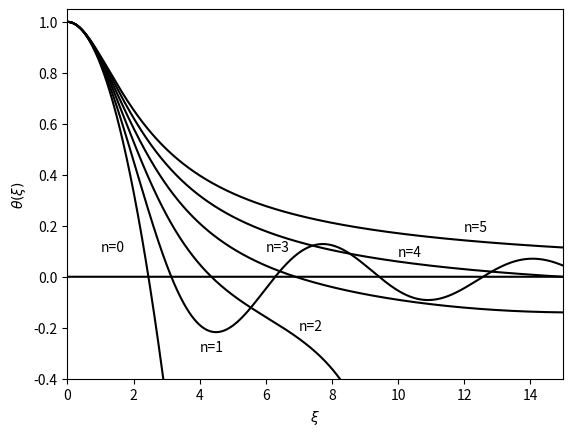

Recreate this plot in Python.
import numpy as np
import pylab
import matplotlib.pyplot as pl

def rk4(x, y, z, a , dx):
    """
    Runge-Kutta Integrator
    """
    #y: initial theta
    #z: derivative of theta
    #z: acceleration function of theta g(x,y,z) 
    #dx: step
    x1 = x
    y1 = y
    z1 = z
    a1 = a(x1, y1, z1) #dzdx
 
    x2 = x + 0.5*dx
    y2 = y + 0.5*z1*dx
    z2 = z + 0.5*a1*dx
    a2 = a(x2, y2, z2)
 
    x3 = x + 0.5*dx
    y3 = y + 0.5*z2*dx
    z3 = z + 0.5*a2*dx
    a3 = a(x3, y3, z3)
 
    x4 = x + dx # not used
    y4 = y + z3*dx
    z4 = z + a3*dx
    a4 = a(x3, y4, z4)
 
    yf = y + (dx/6.0)*(z1 + 2.0*z2 + 2.0*z3 + z4)
    zf = z + (dx/6.0)*(a1 + 2.0*a2 + 2.0*a3 + a4)
    xf = z + dx # not used
 
    return yf, zf
 
def g(x,y,z): #dzdx or (d^2 y)/(dx^2) or theta''
    return  -(1.0/(x*x))*(2.0*x*z+x*x*np.power(y,n)) #dz dx 
 
if __name__ == "__main__":
    n=0.0 
    intersects=[]
    while (n<6):
       s1=[]
       s2=[]
       s1.append(0.0000001) #boundary values
       s2.append(1.0) 
       dx = 0.01 # step in x
       x=dx #taylor aprox pulled from literature for xo and yo
       y0=1.0-x*x/6.0 + n/120.0*x*x*x*x - n*(8.0*n-5.0)/15120.0*np.power(x,6.0) #yo???
       z0=-1.0/3.0*x+4.0*n/120.0*x*x*x-6.0*n*(8.0*n-5)/15120.0*np.power(x,5.0)
       state = y0,z0 # theta, theta'
       while x < 15:
          s1.append(x)    
          s2.append(state[0])  #y
          state=rk4(x,state[0], state[1], g, dx)
          x += dx

       i=0
       smin=666
       catch=666
       while (i<np.size(s1)): #find zero point intersects
          if (s2[i] < 0):
              catch=0
          if (catch==666 and np.abs(s2[i])<smin):
              smin=s2[i]
              imin=i
          i+=1
       print(n, s1[imin])
     
       pl.plot(s1,s2,'k')
    #   pl.xlim(0,10)
    #   pl.ylim(-.1, 1.05)

       n+=1.0

    pl.plot(s1,np.zeros(np.size(s1)),'k') #line across at zero
    pl.xlim(0,15)
    pl.ylim(-0.4, 1.05)
    pl.ylabel(r'$\theta(\xi)$')
    pl.xlabel(r'$\xi$')
    #pl.annotate('n=1.5',xy=(3.5,.1))
    pl.annotate('n=0',xy=(1.0,.1))
    pl.annotate('n=1',xy=(4,-.29))
    pl.annotate('n=2',xy=(7.0,-.21))
    pl.annotate('n=3',xy=(6.0,.1))
    pl.annotate('n=4',xy=(10,.08))
    pl.annotate('n=5',xy=(12,.18))

    pl.show()

